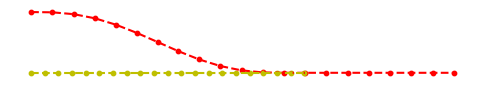
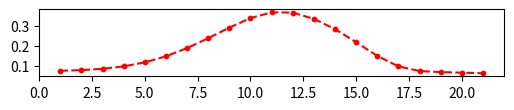
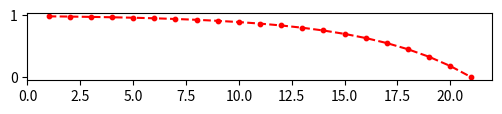

The matplotlib source for these figures, in order:
import math

import numpy as np
import matplotlib.pyplot as plt

k_abs = 100
w1 = 0.7
w2 = 0.3
Le = 4
Lo = 4
We = 2
Wo = 2
ve = 10
T0 = 2
a_max = 3


def test():
    predict_trajectory_primitive = np.array([[1.77936092e+02, 8.85789332e-02], [1.81046972e+02, 1.06106987e-01],
                                             [1.84155538e+02, 2.23489843e-01],
                                             [1.87254991e+02, 4.87991010e-01], [1.90338299e+02, 9.00450276e-01],
                                             [1.93404137e+02, 1.42785178e+00], [1.96458642e+02, 2.01777025e+00],
                                             [1.99512753e+02, 2.60975427e+00], [2.02577500e+02, 3.14339970e+00],
                                             [2.05659350e+02, 3.56612582e+00], [2.08757552e+02, 3.84365499e+00],
                                             [2.11865511e+02, 3.97365027e+00], [2.14976289e+02, 3.99961363e+00],
                                             [2.18087253e+02, 4.00000000e+00], [2.21198218e+02, 4.00000000e+00],
                                             [2.24309183e+02, 4.00000000e+00], [2.27420148e+02, 4.00000000e+00],
                                             [2.30531112e+02, 4.00000000e+00], [2.33642077e+02, 4.00000000e+00],
                                             [2.36753042e+02, 4.00000000e+00], [2.39864007e+02, 4.00000000e+00]])
    predict_heading = np.array([5.63437702e-03, 3.77431629e-02, 8.51317445e-02, 1.32982221e-01,
                                1.70357805e-01, 1.90781751e-01, 1.91457701e-01, 1.72395368e-01,
                                1.36315694e-01, 8.93390683e-02, 4.18022032e-02, 8.34606469e-03,
                                1.24197218e-04, -1.42749676e-16, 1.42749676e-16, 0.00000000e+00,
                                0.00000000e+00, -1.42749676e-16, 1.42749676e-16, 0.00000000e+00,
                                0.00000000e+00])

    obstacle_x = np.linspace(0, 40, 21)
    obstacle_y = np.full((21,), 4.01)
    temp_ego_x = predict_trajectory_primitive[0][0]
    for i in range(len(predict_trajectory_primitive)):
        predict_trajectory_primitive[i][0] -= temp_ego_x

    plt.figure(1, figsize=(6, 0.87))
    plt.cla()  # 清除当前figure
    plt.axis('off')
    plt.plot(predict_trajectory_primitive[:, 0], -predict_trajectory_primitive[:, 1], 'r--')  # 绘制虚线轨迹
    plt.scatter(predict_trajectory_primitive[:, 0], -predict_trajectory_primitive[:, 1], s=10, c='r')  # 绘制轨迹散点
    plt.plot(obstacle_x, -obstacle_y, 'y--')  # 绘制虚线轨迹
    plt.scatter(obstacle_x, -obstacle_y, s=10, c='y')  # 绘制轨迹散点
    plt.pause(1)

    rho = []
    for i in range(len(predict_trajectory_primitive)):
        Delta_s = predict_trajectory_primitive[i][0] - obstacle_x[i]
        Delta_l = predict_trajectory_primitive[i][1] - obstacle_y[i]
        Delta_v_s = 0
        Delta_v_l = 0
        Delta_a_s = 0
        Delta_a_l = 0

        Ss = 0.5 * (Le + Lo) + ve * T0 + (Delta_v_s ** 2) / (2 * a_max)
        Sl = 0.5 * (We + Wo) + (Delta_v_l ** 2) / (2 * a_max)

        # 定义 B1, B2 矩阵和 P1, P2 向量
        B1 = np.array([[(Ss - Delta_s) ** 2, 0],
                       [0, (Sl - Delta_l) ** 2]])

        B2 = np.array([[Ss ** 2, 0],
                       [0, Sl ** 2]])

        P1 = np.array([Delta_s, Delta_l])

        P2 = np.array([(1 - np.sign(Delta_a_s)) * Delta_s, (1 - np.sign(Delta_a_l)) * Delta_l])

        sqrt_det_B1 = np.sqrt(np.linalg.det(B1))
        sqrt_det_B2 = np.sqrt(np.linalg.det(B2))

        inv_B1 = np.linalg.inv(B1)
        inv_B2 = np.linalg.inv(B2)

        exp_term1 = np.exp(-0.5 * np.dot(P1, np.dot(inv_B1, P1.T)))
        exp_term2 = np.exp(-0.5 * np.dot(P2, np.dot(inv_B2, P2.T)))

        rho_i = (k_abs / (2 * np.pi)) * (w1 / sqrt_det_B1 * exp_term1 + w2 / sqrt_det_B2 * exp_term2)

        rho.append(rho_i)
    rho = np.array(rho)
    plt.figure(2, figsize=(6, 0.87))
    x = range(1, len(rho) + 1)  # 如果你的数据从1开始，可以使用 range(1, 22)，因为21个元素
    plt.plot(x, rho, 'r--')  # 绘制虚线轨迹
    plt.scatter(x, rho, s=10, c='r')  # 绘制轨迹散点

    risk_weight_list = []
    for i in x:
        risk_weight = 1 - math.exp(0.2 * (i - len(predict_trajectory_primitive)))
        risk_weight_list.append(risk_weight)
    risk_weight_list = np.array(risk_weight_list)
    plt.figure(3, figsize=(6, 0.87))
    plt.plot(x, risk_weight_list, 'r--')
    plt.scatter(x, risk_weight_list, s=10, c='r')

    plt.show()


if __name__ == "__main__":
    test()
